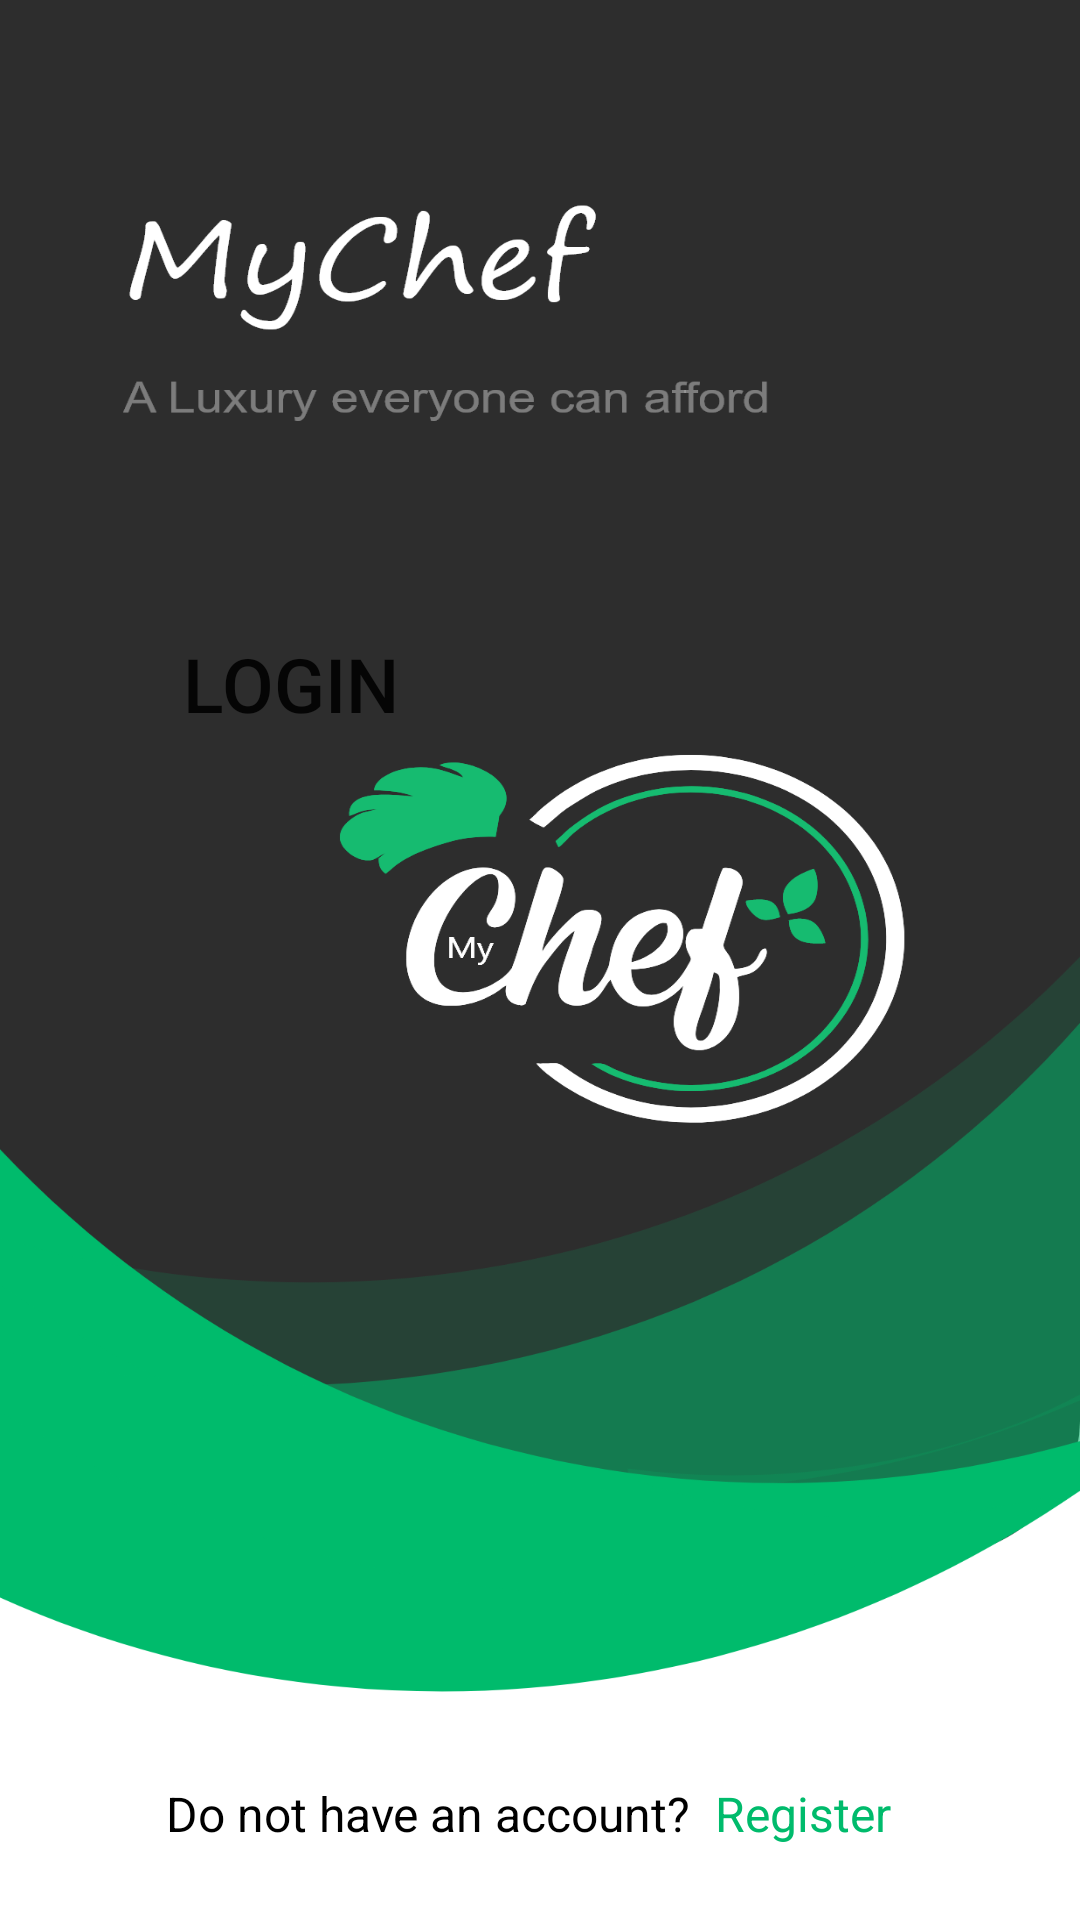

Android layout source for this screen:
<!-- AndroidManifest.xml: activity theme Theme.MyChef.NoActionBar -->
<!-- res/layout/activity_main.xml -->
<?xml version="1.0" encoding="utf-8"?>
<androidx.constraintlayout.widget.ConstraintLayout xmlns:android="http://schemas.android.com/apk/res/android"
    xmlns:app="http://schemas.android.com/apk/res-auto"
    xmlns:tools="http://schemas.android.com/tools"
    android:layout_width="match_parent"
    android:layout_height="match_parent"
    tools:context=".MainActivity"
    android:background="@drawable/homepage"
    >

    <TextView
        android:id="@+id/tv_DonotHaveAnAccount"
        android:layout_width="wrap_content"
        android:layout_height="wrap_content"
        android:text="@string/DoNotHaveanAccount"
        android:textColor="@color/black"
        android:textSize="@dimen/home_page_Register_textsize"
        app:layout_constraintBottom_toBottomOf="parent"
        app:layout_constraintEnd_toEndOf="parent"
        app:layout_constraintHorizontal_bias="0.299"
        app:layout_constraintStart_toStartOf="parent"
        app:layout_constraintTop_toTopOf="parent"
        app:layout_constraintVertical_bias="0.96" />


    <TextView
        android:id="@+id/et_register_MainActivity"
        android:layout_width="wrap_content"
        android:layout_height="wrap_content"
        android:text="@string/btn_Register"
        android:textColor="@color/lightgreen"
        android:textSize="@dimen/home_page_Register_textsize"
        app:layout_constraintBottom_toBottomOf="parent"
        app:layout_constraintEnd_toEndOf="parent"
        app:layout_constraintHorizontal_bias="0.112"
        app:layout_constraintStart_toEndOf="@+id/tv_DonotHaveAnAccount"
        app:layout_constraintTop_toTopOf="parent"
        app:layout_constraintVertical_bias="0.96" />

    <Button
        android:id="@+id/btn_login_MainActivity"
        android:layout_width="wrap_content"
        android:layout_height="wrap_content"
        android:layout_marginTop="204dp"
        android:background="@drawable/normal_button_selected"
        android:paddingLeft="30dp"
        android:paddingTop="4dp"
        android:paddingRight="30dp"
        android:paddingBottom="4dp"
        android:text="@string/btn_Login"
        android:textSize="@dimen/home_page_login_textsize"
        app:layout_constraintEnd_toEndOf="parent"
        app:layout_constraintHorizontal_bias="0.134"
        app:layout_constraintStart_toStartOf="parent"
        app:layout_constraintTop_toTopOf="parent" />
</androidx.constraintlayout.widget.ConstraintLayout>
<!-- resources referenced by this layout -->
<resources>
  <color name="black">#FF000000</color>
  <color name="lightgreen">#00BB6C</color>
  <dimen name="home_page_Register_textsize">16sp</dimen>
  <dimen name="home_page_login_textsize">25sp</dimen>
  <!-- drawable homepage: png bitmap (drawable-hdpi, 66470 bytes) -->
  <string name="DoNotHaveanAccount">Do not have an account?</string>
  <string name="btn_Login">Login</string>
  <string name="btn_Register">Register</string>
  <style name="Theme.MyChef.NoActionBar">
          <item name="windowActionBar">false</item>
          <item name="windowNoTitle">true</item>
      </style>
</resources>
